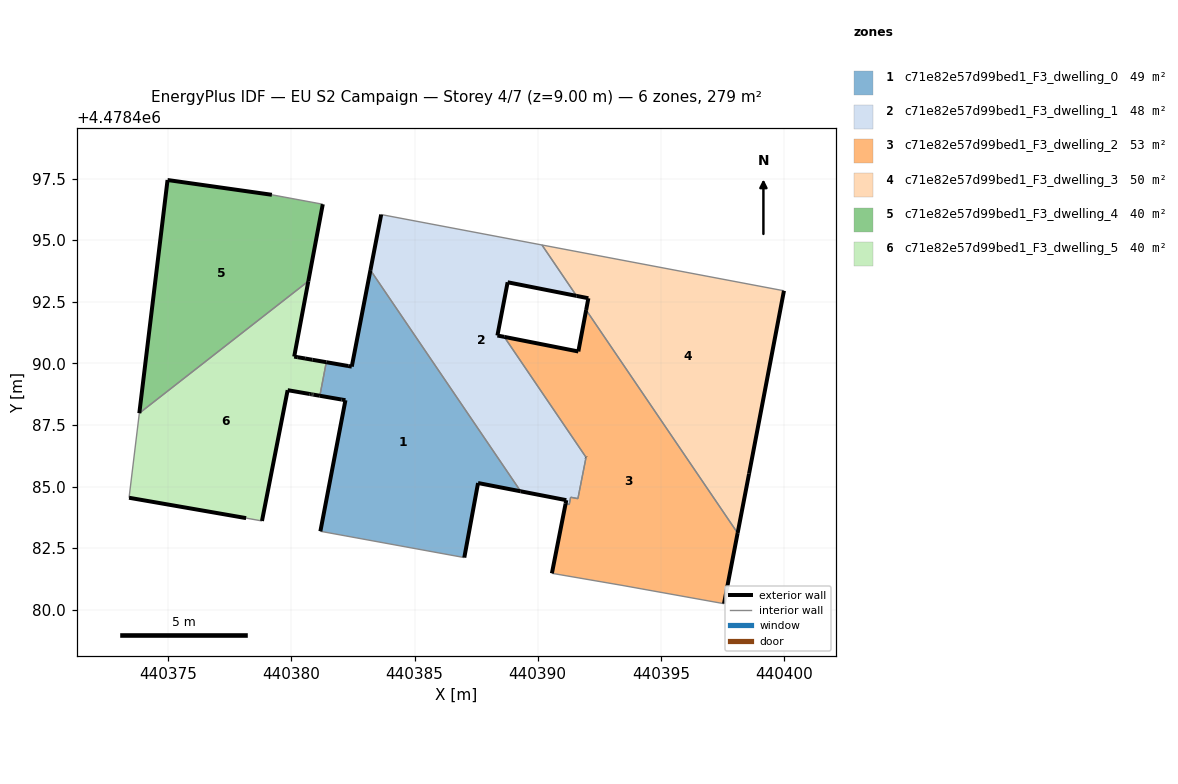
=== STOREY PLAN SPEC (per zone: floor XY polygon, exterior-wall plan segments, windows/doors) ===
zone 1: c71e82e57d99bed1_F3_dwelling_0  (49.3 m²)
  floor: (440387.02, 4478482.12) (440387.58, 4478485.14) (440389.31, 4478484.81) (440383.21, 4478493.79) (440382.45, 4478489.87) (440382.31, 4478489.89) (440381.42, 4478490.05) (440381.16, 4478488.68) (440382.04, 4478488.53) (440382.20, 4478488.50) (440381.18, 4478483.18)
  exterior wall: (440382.20, 4478488.50) – (440382.04, 4478488.53)  [0.2 m]
  exterior wall: (440382.04, 4478488.53) – (440381.16, 4478488.68)  [0.9 m]
  exterior wall: (440381.42, 4478490.05) – (440382.31, 4478489.89)  [0.9 m]
  exterior wall: (440382.31, 4478489.89) – (440382.45, 4478489.87)  [0.1 m]
  exterior wall: (440382.45, 4478489.87) – (440383.21, 4478493.79)  [4.0 m]
  exterior wall: (440389.31, 4478484.81) – (440387.58, 4478485.14)  [1.8 m]
  exterior wall: (440387.58, 4478485.14) – (440387.02, 4478482.12)  [3.1 m]
  exterior wall: (440381.18, 4478483.18) – (440382.20, 4478488.50)  [5.4 m]
  interior walls: 3
zone 2: c71e82e57d99bed1_F3_dwelling_1  (47.6 m²)
  floor: (440391.63, 4478484.51) (440391.96, 4478486.19) (440388.64, 4478491.08) (440388.36, 4478491.13) (440388.78, 4478493.29) (440391.58, 4478492.74) (440390.17, 4478494.81) (440383.65, 4478496.04) (440383.21, 4478493.79) (440389.31, 4478484.81) (440391.16, 4478484.45) (440391.13, 4478484.30) (440391.28, 4478484.27) (440391.34, 4478484.57)
  exterior wall: (440391.13, 4478484.30) – (440391.16, 4478484.45)  [0.2 m]
  exterior wall: (440391.16, 4478484.45) – (440389.31, 4478484.81)  [1.9 m]
  exterior wall: (440383.21, 4478493.79) – (440383.65, 4478496.04)  [2.3 m]
  exterior wall: (440391.58, 4478492.74) – (440388.78, 4478493.29)  [2.9 m]
  exterior wall: (440388.78, 4478493.29) – (440388.36, 4478491.13)  [2.2 m]
  exterior wall: (440388.36, 4478491.13) – (440388.64, 4478491.08)  [0.3 m]
  exterior wall: (440391.96, 4478486.19) – (440391.96, 4478486.19)  [0.0 m]
  interior walls: 9
zone 3: c71e82e57d99bed1_F3_dwelling_2  (52.9 m²)
  floor: (440397.56, 4478480.25) (440398.12, 4478483.11) (440391.97, 4478492.17) (440391.65, 4478490.48) (440388.64, 4478491.08) (440391.96, 4478486.19) (440391.69, 4478484.80) (440391.63, 4478484.51) (440391.34, 4478484.57) (440391.28, 4478484.27) (440391.13, 4478484.30) (440390.58, 4478481.48) (440393.42, 4478480.99)
  exterior wall: (440388.64, 4478491.08) – (440391.65, 4478490.48)  [3.1 m]
  exterior wall: (440391.65, 4478490.48) – (440391.97, 4478492.17)  [1.7 m]
  exterior wall: (440398.12, 4478483.11) – (440397.56, 4478480.25)  [2.9 m]
  exterior wall: (440390.58, 4478481.48) – (440391.13, 4478484.30)  [2.9 m]
  exterior wall: (440391.96, 4478486.19) – (440391.96, 4478486.19)  [0.0 m]
  interior walls: 9
zone 4: c71e82e57d99bed1_F3_dwelling_3  (49.9 m²)
  floor: (440398.12, 4478483.11) (440398.58, 4478485.52) (440400.00, 4478492.95) (440390.17, 4478494.81) (440391.58, 4478492.74) (440392.06, 4478492.64) (440391.97, 4478492.17)
  exterior wall: (440391.97, 4478492.17) – (440392.06, 4478492.64)  [0.5 m]
  exterior wall: (440392.06, 4478492.64) – (440391.58, 4478492.74)  [0.5 m]
  exterior wall: (440400.00, 4478492.95) – (440398.58, 4478485.52)  [7.6 m]
  exterior wall: (440398.58, 4478485.52) – (440398.12, 4478483.11)  [2.5 m]
  interior walls: 3
zone 5: c71e82e57d99bed1_F3_dwelling_4  (39.7 m²)
  floor: (440380.69, 4478493.34) (440381.28, 4478496.46) (440379.21, 4478496.84) (440374.97, 4478497.44) (440373.83, 4478487.98)
  exterior wall: (440381.28, 4478496.46) – (440380.69, 4478493.34)  [3.2 m]
  exterior wall: (440373.83, 4478487.98) – (440374.97, 4478497.44)  [9.5 m]
  exterior wall: (440374.97, 4478497.44) – (440379.21, 4478496.84)  [4.3 m]
  interior walls: 2
zone 6: c71e82e57d99bed1_F3_dwelling_5  (39.7 m²)
  floor: (440378.81, 4478483.60) (440379.85, 4478488.91) (440380.75, 4478488.76) (440380.80, 4478488.75) (440380.84, 4478488.74) (440380.87, 4478488.74) (440380.89, 4478488.73) (440381.16, 4478488.68) (440381.42, 4478490.05) (440380.85, 4478490.15) (440380.56, 4478490.20) (440380.26, 4478490.25) (440380.12, 4478490.28) (440380.69, 4478493.34) (440373.83, 4478487.98) (440373.41, 4478484.54) (440378.16, 4478483.72)
  exterior wall: (440378.16, 4478483.72) – (440373.41, 4478484.54)  [4.8 m]
  exterior wall: (440380.69, 4478493.34) – (440380.12, 4478490.28)  [3.1 m]
  exterior wall: (440380.12, 4478490.28) – (440380.26, 4478490.25)  [0.1 m]
  exterior wall: (440380.26, 4478490.25) – (440380.56, 4478490.20)  [0.3 m]
  exterior wall: (440380.56, 4478490.20) – (440380.85, 4478490.15)  [0.3 m]
  exterior wall: (440380.85, 4478490.15) – (440381.42, 4478490.05)  [0.6 m]
  exterior wall: (440381.16, 4478488.68) – (440380.89, 4478488.73)  [0.3 m]
  exterior wall: (440380.89, 4478488.73) – (440380.87, 4478488.74)  [0.0 m]
  exterior wall: (440380.87, 4478488.74) – (440380.84, 4478488.74)  [0.0 m]
  exterior wall: (440380.84, 4478488.74) – (440380.80, 4478488.75)  [0.0 m]
  exterior wall: (440380.80, 4478488.75) – (440380.75, 4478488.76)  [0.1 m]
  exterior wall: (440380.75, 4478488.76) – (440379.85, 4478488.91)  [0.9 m]
  exterior wall: (440379.85, 4478488.91) – (440378.81, 4478483.60)  [5.4 m]
  interior walls: 4

=== DERIVED (storey summary) ===
Building: EU S2 Campaign
Storey: 4 of 7  (floor level z = 9.00 m)
Storey gross floor area: 279.3 m²
Zones on this storey: 6
  - c71e82e57d99bed1_F3_dwelling_0: floor 49.3 m²; exterior wall 16.3 m (49.0 m²); WWR 0.0%
  - c71e82e57d99bed1_F3_dwelling_1: floor 47.6 m²; exterior wall 9.7 m (29.0 m²); WWR 0.0%
  - c71e82e57d99bed1_F3_dwelling_2: floor 52.9 m²; exterior wall 10.6 m (31.7 m²); WWR 0.0%
  - c71e82e57d99bed1_F3_dwelling_3: floor 49.9 m²; exterior wall 11.0 m (33.0 m²); WWR 0.0%
  - c71e82e57d99bed1_F3_dwelling_4: floor 39.7 m²; exterior wall 17.0 m (51.0 m²); WWR 0.0%
  - c71e82e57d99bed1_F3_dwelling_5: floor 39.7 m²; exterior wall 16.0 m (48.0 m²); WWR 0.0%
Zone adjacency (shared interzone walls):
  - c71e82e57d99bed1_F3_dwelling_0 ↔ c71e82e57d99bed1_F3_dwelling_1
  - c71e82e57d99bed1_F3_dwelling_0 ↔ c71e82e57d99bed1_F3_dwelling_5
  - c71e82e57d99bed1_F3_dwelling_1 ↔ c71e82e57d99bed1_F3_dwelling_2
  - c71e82e57d99bed1_F3_dwelling_1 ↔ c71e82e57d99bed1_F3_dwelling_3
  - c71e82e57d99bed1_F3_dwelling_2 ↔ c71e82e57d99bed1_F3_dwelling_3
  - c71e82e57d99bed1_F3_dwelling_4 ↔ c71e82e57d99bed1_F3_dwelling_5